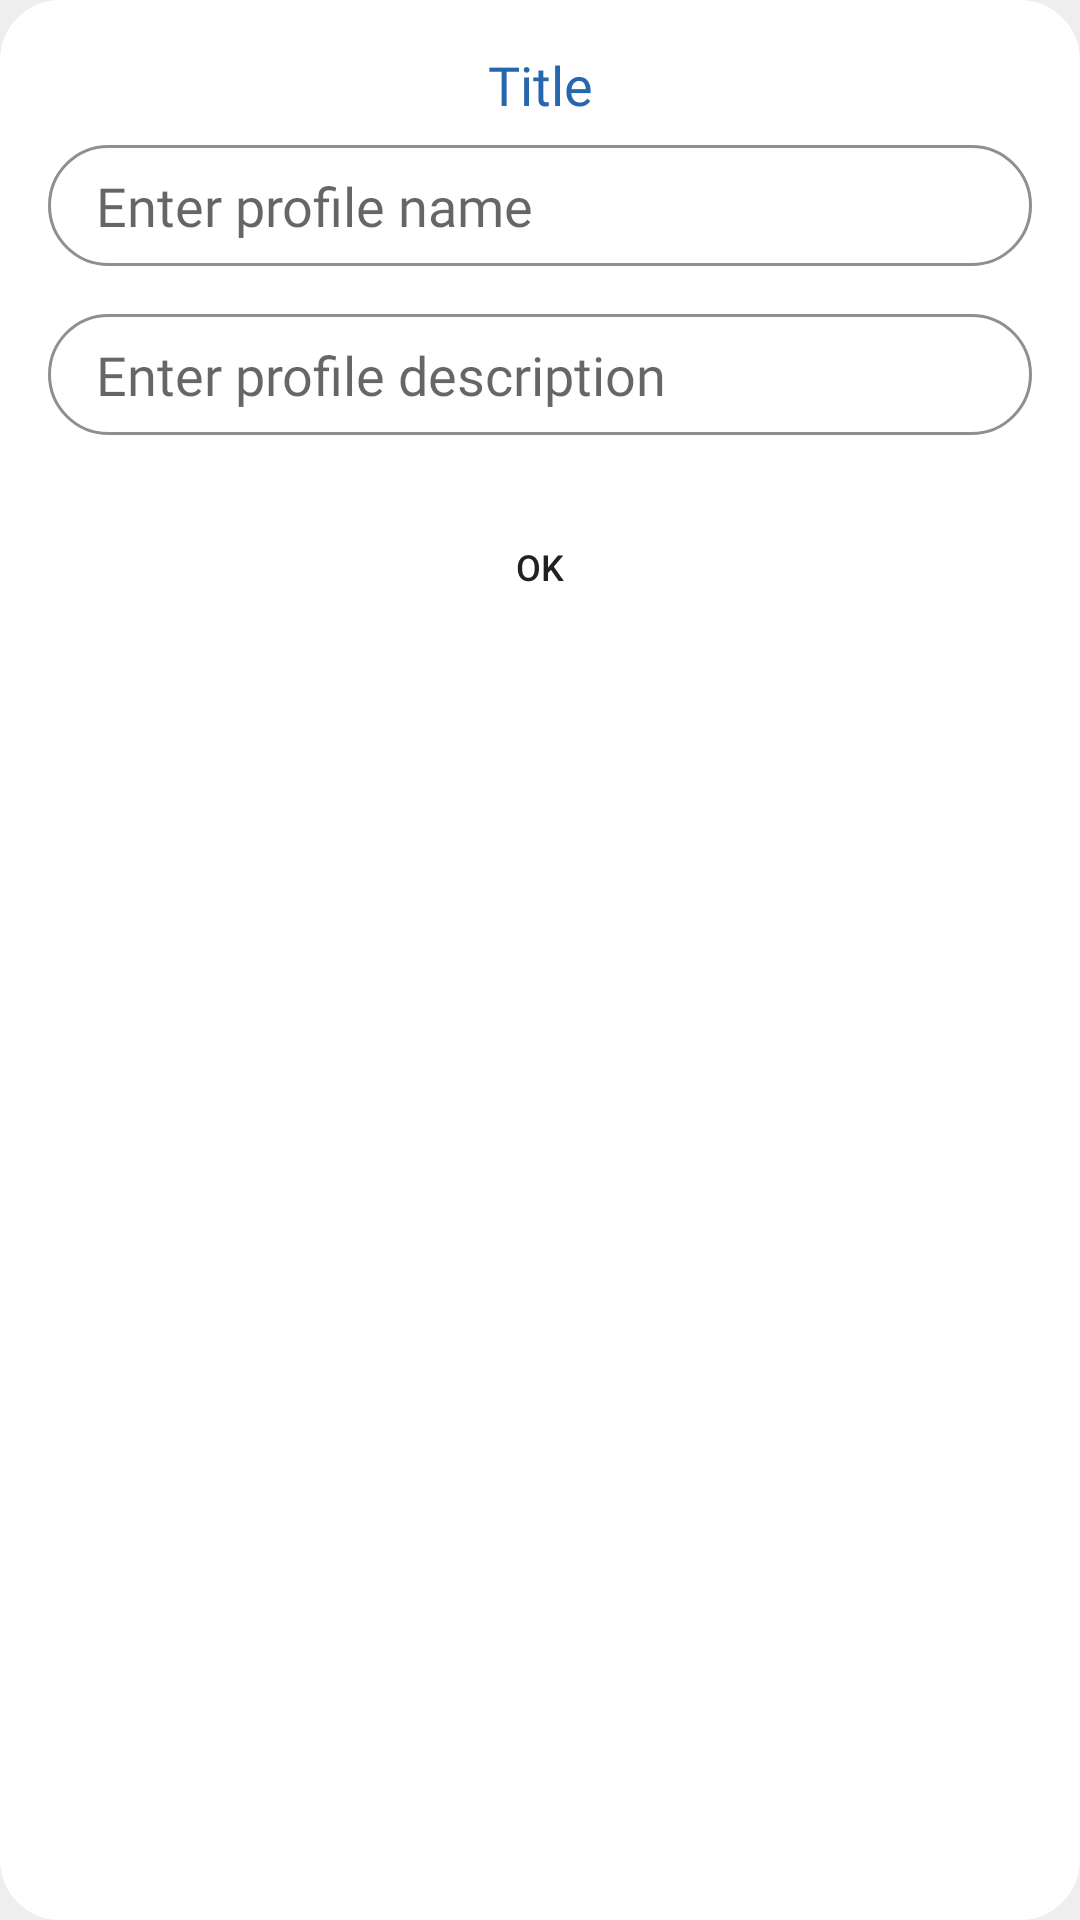

Android layout source for this screen:
<!-- AndroidManifest.xml: application theme AppTheme -->
<!-- res/layout/dialog_new_profile.xml -->
<?xml version="1.0" encoding="utf-8"?>
<LinearLayout xmlns:android="http://schemas.android.com/apk/res/android"
    android:layout_width="match_parent"
    android:layout_height="match_parent"
    android:background="@drawable/dialog_rounded"
    android:minWidth="300dp"
    android:orientation="vertical"
    android:padding="@dimen/dialog_padding">


    <TextView
        android:id="@+id/text_view_title"
        style="@style/dialog_title"

        android:text="@string/title" />


    <EditText
        android:id="@+id/text_input_layout_enter_profile_name"
        android:layout_width="match_parent"
        android:layout_height="wrap_content"
        android:layout_marginBottom="16dp"
        android:background="@drawable/rounded_edit_text"
        android:fontFamily="@font/segoeui"
        android:gravity="start"
        android:hint="@string/enter_profile_name"
        android:paddingStart="16dp"
        android:paddingTop="8dp"
        android:paddingBottom="8dp" />


    <EditText
        android:id="@+id/text_input_layout_enter_profile_description"
        android:layout_width="match_parent"
        android:layout_height="wrap_content"
        android:background="@drawable/rounded_edit_text"
        android:fontFamily="@font/segoeui"
        android:gravity="start"
        android:hint="@string/enter_profile_description"
        android:paddingStart="16dp"
        android:paddingTop="8dp"
        android:paddingBottom="8dp" />


    <LinearLayout
        android:layout_width="wrap_content"
        android:layout_height="wrap_content"
        android:layout_gravity="center_horizontal"
        android:layout_marginTop="@dimen/dialog_buttons_top_margin"

        android:orientation="horizontal">

        <Button
            android:id="@+id/button_yes"
            style="@style/dialog_button"
            android:layout_width="wrap_content"
            android:text="@string/ok" />

    </LinearLayout>

</LinearLayout>
<!-- resources referenced by this layout -->
<resources>
  <dimen name="dialog_buttons_top_margin">16dp</dimen>
  <dimen name="dialog_padding">16dp</dimen>
  <!-- drawable dialog_rounded (drawable) -->
  <?xml version="1.0" encoding="utf-8"?>
  <shape xmlns:android="http://schemas.android.com/apk/res/android">
      <solid android:color="@color/white" />
      <corners android:radius="20dp" />
      <padding
          android:bottom="8dp"
          android:left="8dp"
          android:right="8dp"
          android:top="8dp" />
  </shape>
  <string name="enter_profile_description">Enter profile description</string>
  <string name="enter_profile_name">Enter profile name</string>
  <string name="ok">OK</string>
  <string name="title">Title</string>
  <style name="dialog_button" parent="default_button_rounded">
          <item name="android:layout_width">0dp</item>
          <item name="android:textSize">12sp</item>
          <item name="android:layout_height">wrap_content</item>
          <item name="android:layout_weight">1</item>
      </style>
  <style name="dialog_title">
          <item name="android:layout_width">match_parent</item>
          <item name="android:layout_height">wrap_content</item>
          <item name="android:layout_marginBottom">8dp</item>
          <item name="android:gravity">center_horizontal</item>
          <item name="android:textSize">18sp</item>
          <item name="android:fontFamily">@font/segoeui</item>
          <item name="android:textColor">@color/blue</item>
      </style>
  <color name="white">#FFFFFF</color>
  <color name="dark_grey">#8F8F8F</color>
  <dimen name="default_radius">20dp</dimen>
  <style name="default_button_rounded" parent="default_button">
          <item name="android:background">@drawable/button_rounded</item>
      </style>
  <color name="blue">#2767AD</color>
  <color name="colorAccent">#03A9F4</color>
  <color name="colorPrimaryDark">#303F9F</color>
  <color name="default_bg_color">#EEE</color>
  <color name="colorPrimaryText">#212121</color>
  <color name="grey">#DDDDDD</color>
  <color name="colorPrimary">#FF6200EE</color>
  <color name="colorSecondaryText">#757575</color>
  <style name="PopupMenu" parent="@android:style/Widget.PopupMenu">
          <item name="android:popupBackground">@drawable/menu_background</item>
          <item name="android:textColor">@color/blue</item>
          <item name="android:textSize">14sp</item>
      </style>
  <style name="ThemeOverlay.App.DatePicker" parent="@style/ThemeOverlay.MaterialComponents.MaterialCalendar">
          <item name="shapeAppearanceMediumComponent">@style/ShapeAppearance.App.MediumComponent
          </item>
          
      </style>
  <style name="default_button">
          <item name="android:textSize">16sp</item>
          <item name="android:layout_marginStart">8dp</item>
          <item name="android:layout_marginEnd">8dp</item>
          <item name="android:layout_marginTop">4dp</item>
          <item name="android:layout_marginBottom">4dp</item>
      </style>
  <!-- drawable menu_background (drawable) -->
  <?xml version="1.0" encoding="utf-8"?>
  <shape xmlns:android="http://schemas.android.com/apk/res/android"
      android:padding="0dp"
      android:shape="rectangle">
      <solid android:color="@color/white" />
      <stroke
          android:width="1dp"
          android:color="@color/grey" />
      <corners
          android:bottomLeftRadius="0dp"
          android:bottomRightRadius="0dp"
          android:topLeftRadius="0dp"
          android:topRightRadius="0dp" />
  </shape>
  <style name="ShapeAppearance.App.MediumComponent" parent="ShapeAppearance.MaterialComponents.MediumComponent">
          <item name="cornerSize">16dp</item>
      </style>
  <!-- drawable button_unfocused (drawable) -->
  <shape xmlns:android="http://schemas.android.com/apk/res/android"
      android:shape="rectangle">
      <stroke
          android:width="1dp"
          android:color="@android:color/transparent" />
      <corners android:radius="@dimen/default_radius" />
      <solid android:color="@color/blue" />
  </shape>
</resources>
